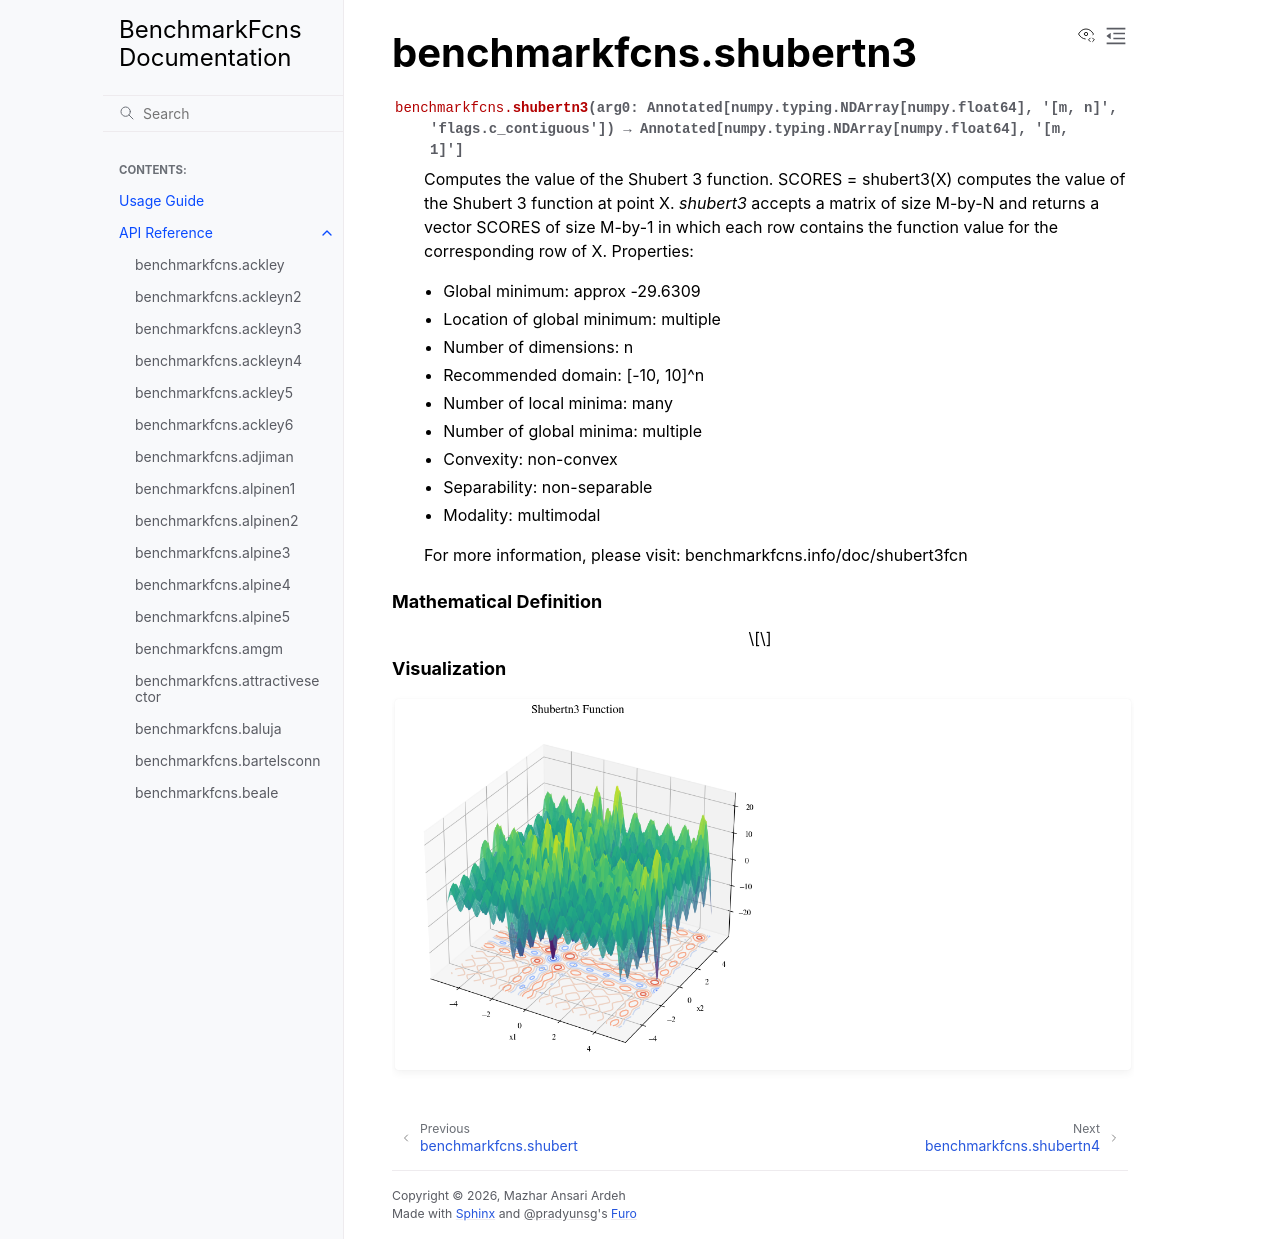

repository: mazhar-ansari-ardeh/BenchmarkFcns · page: generated/benchmarkfcns.shubertn3.html · generator: sphinx

benchmarkfcns.shubertn3
=======================

.. currentmodule:: benchmarkfcns

.. autofunction:: shubertn3

.. raw:: html

   <div style="clear: both"></div>



.. rubric:: Mathematical Definition

.. math::



.. rubric:: Visualization

.. function-plots:: benchmarkfcns.shubertn3
